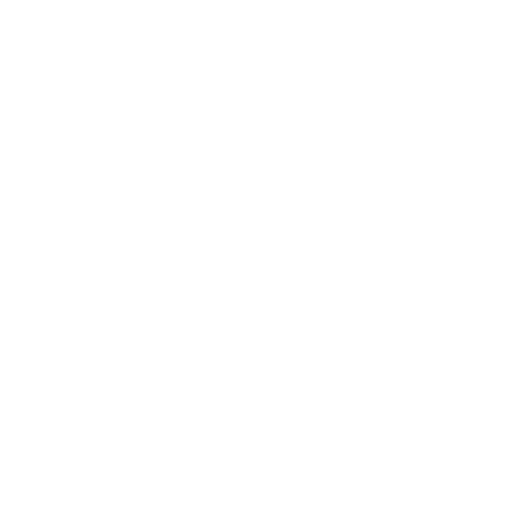
t = 0.00 s
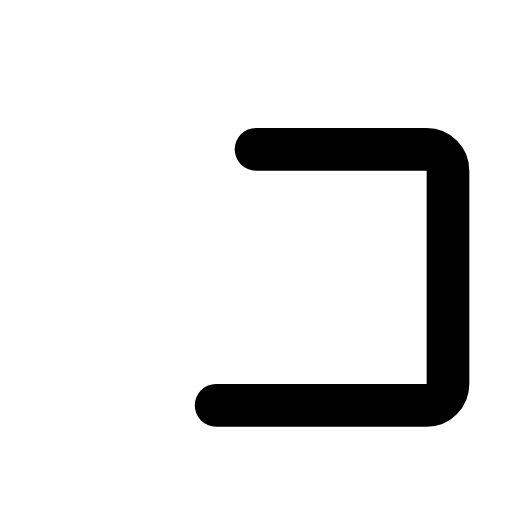
t = 0.30 s
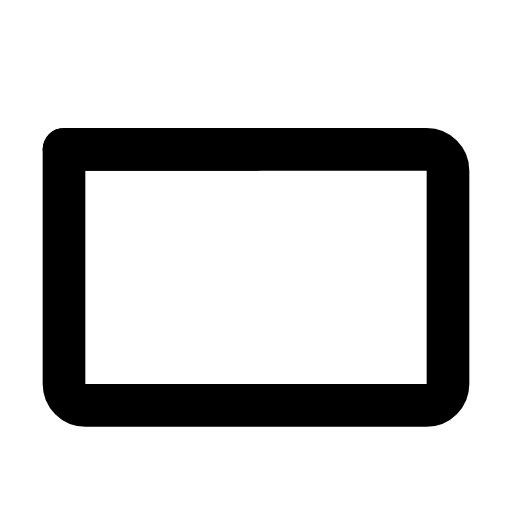
t = 0.60 s
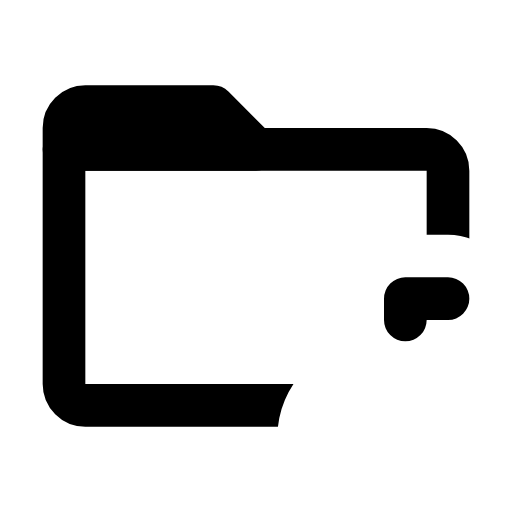
t = 0.85 s
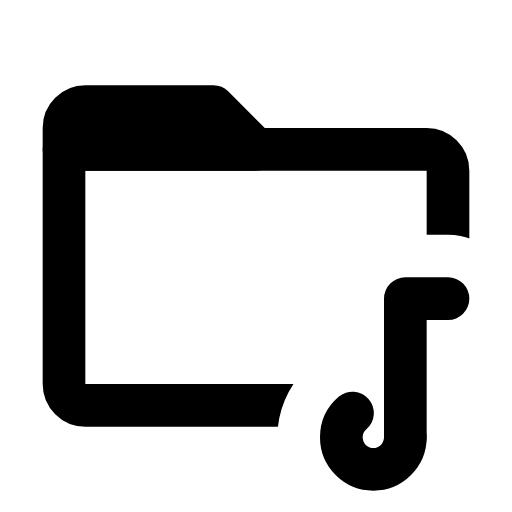
t = 1.10 s
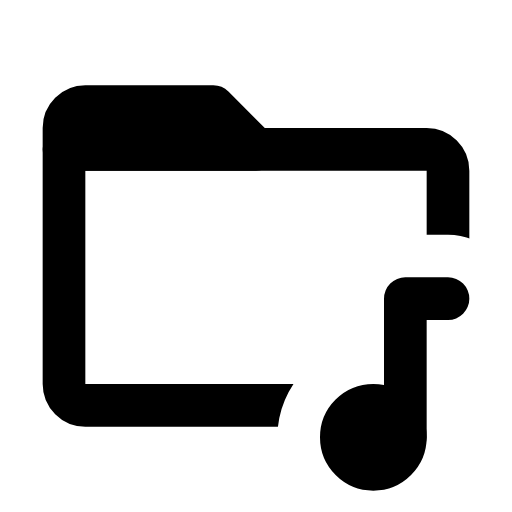
t = 1.40 s

The animated SVG that drew these frames (rendered in a browser with its animation timeline set to each time). Animation: 7 SMIL elements (animate=5,set=2); one cycle of 1.40 s.

<svg viewBox="0 0 24 24" xmlns="http://www.w3.org/2000/svg"><defs><mask id="SVGANXmPb0b"><g stroke-linecap="round" stroke-linejoin="round"><g fill="none" stroke="#fff" stroke-width="2"><path d="M12 7h8c0.55 0 1 0.45 1 1v10c0 0.55 -0.45 1 -1 1h-16c-0.55 0 -1 -0.45 -1 -1v-11Z" stroke-dasharray="62"><animate attributeName="stroke-dashoffset" dur="0.6s" fill="freeze" values="62;0"/></path><path d="M12 7h-9v-1c0 -0.55 0.45 -1 1 -1h6Z" opacity="0"><set attributeName="opacity" to="1" begin="0.6s" fill="freeze"/><animate attributeName="d" begin="0.6s" dur="0.2s" fill="freeze" values="M12 7h-9v0c0 0 0.45 0 1 0h6Z;M12 7h-9v-1c0 -0.55 0.45 -1 1 -1h6Z"/></path></g><path d="M21 14h-2v6.5h2ZM19 20.5c0 0.83 -0.67 1.5 -1.5 1.5c-0.83 0 -1.5 -0.67 -1.5 -1.5c0 -0.83 0.67 -1.5 1.5 -1.5c0.83 0 1.5 0.67 1.5 1.5Z" stroke="#000" fill="#000" stroke-width="6" opacity="0"><set attributeName="opacity" to="1" begin="0.8s" fill="freeze"/></path></g></mask></defs><path d="M0 0h24v24H0z" fill="currentColor" mask="url(#SVGANXmPb0b)"/><g stroke="currentColor" stroke-linecap="round" stroke-linejoin="round" stroke-width="2" stroke-dasharray="12"><path d="M21 14h-2v6.5" fill="none" stroke-dashoffset="12"><animate attributeName="stroke-dashoffset" begin="0.8s" dur="0.2s" fill="freeze" to="0"/></path><path d="M19 20.5c0 0.83 -0.67 1.5 -1.5 1.5c-0.83 0 -1.5 -0.67 -1.5 -1.5c0 -0.83 0.67 -1.5 1.5 -1.5c0.83 0 1.5 0.67 1.5 1.5Z" fill="currentColor" stroke-dashoffset="12" fill-opacity="0"><animate attributeName="stroke-dashoffset" begin="1s" dur="0.2s" fill="freeze" to="0"/><animate attributeName="fill-opacity" begin="1.2s" dur="0.2s" fill="freeze" to="1"/></path></g></svg>
